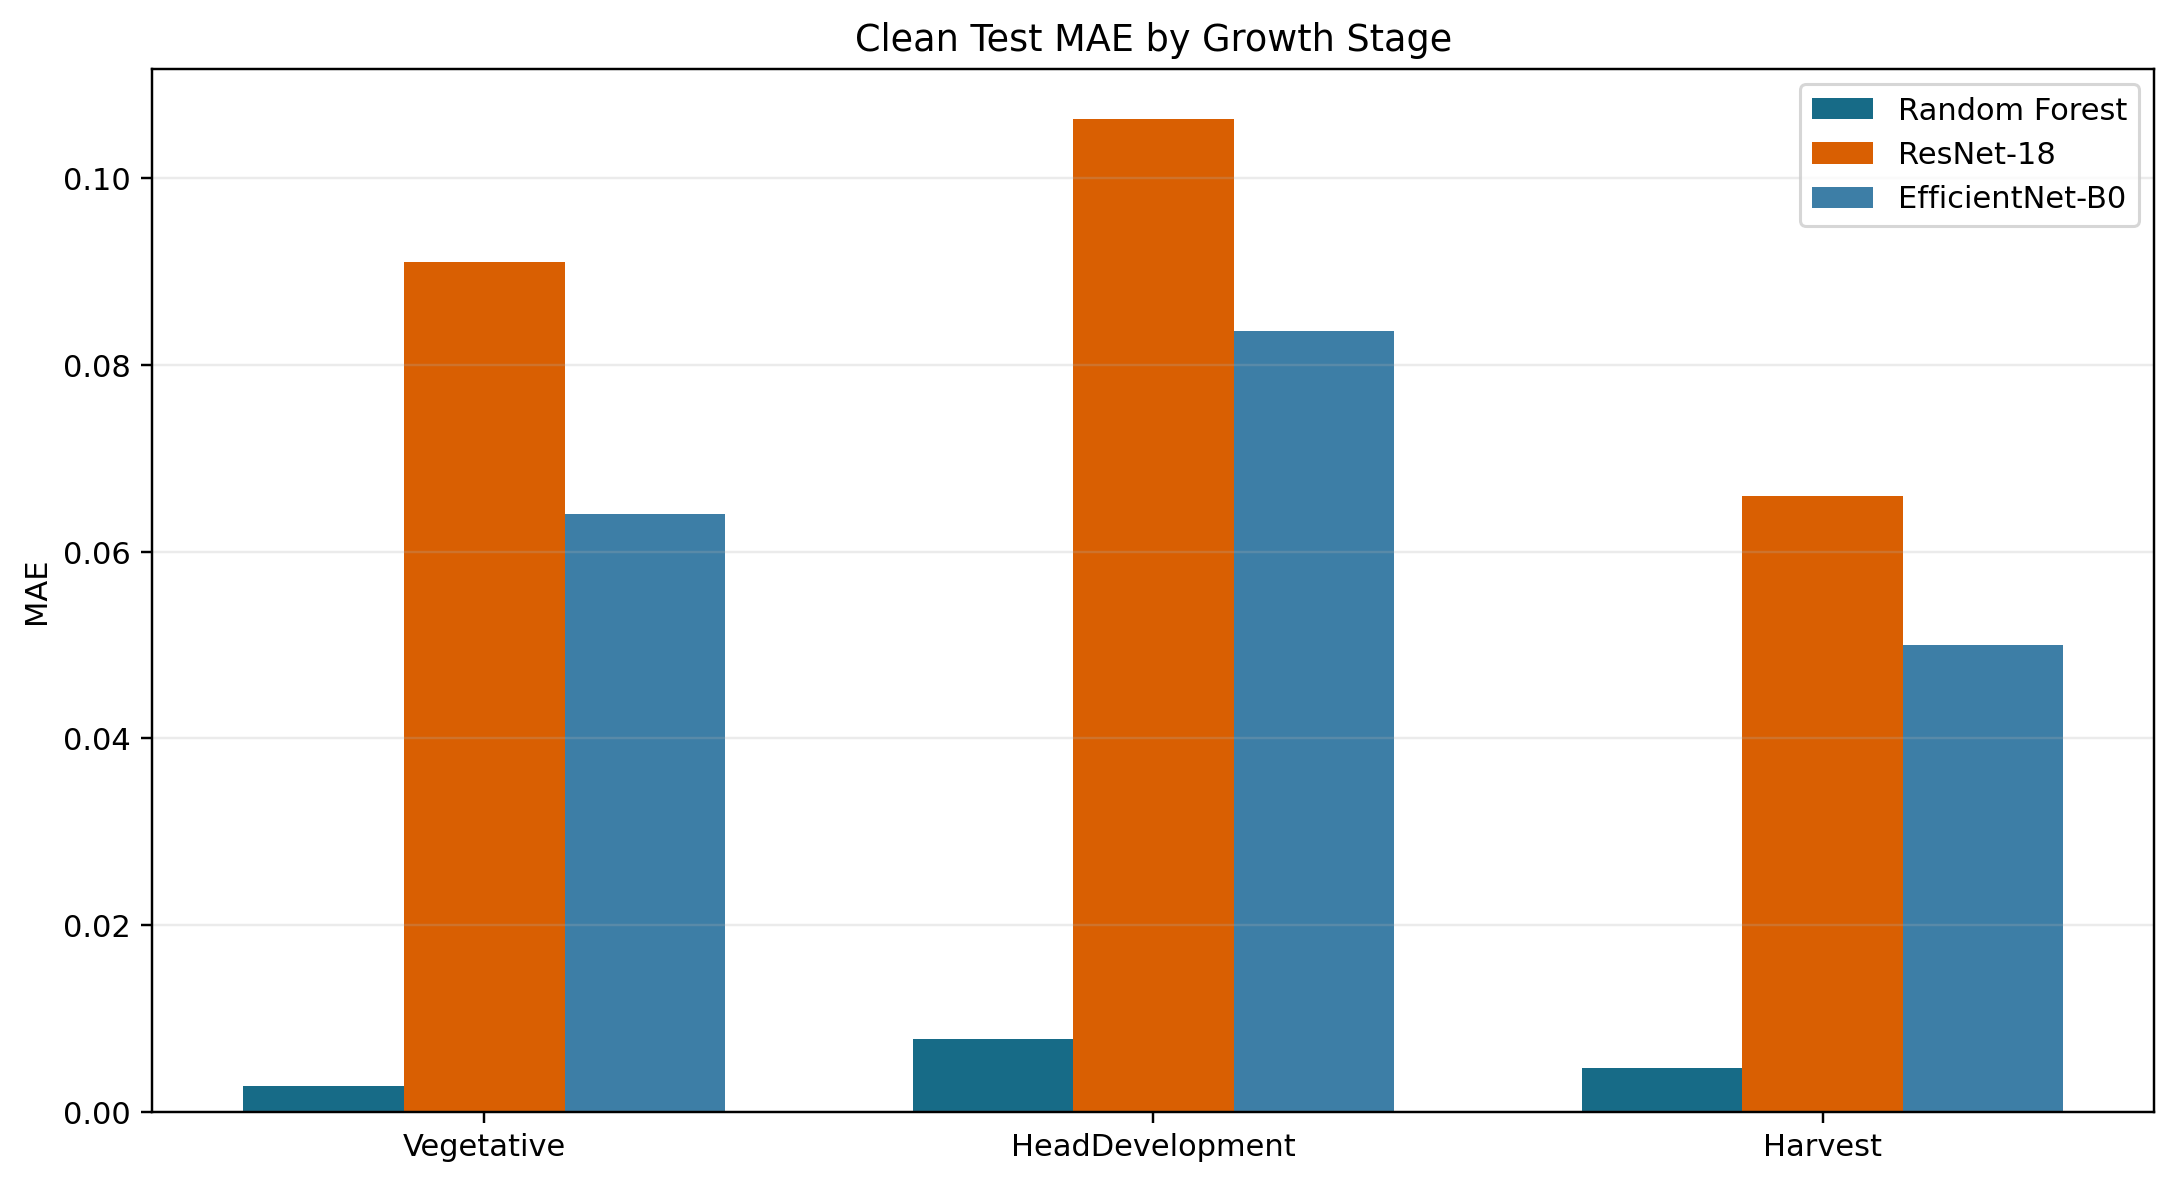

The data file committed next to this chart (first rows):
Model, GrowthStage, n, MAE, RMSE, Bias
Random Forest, Vegetative, 11.0, 0.00271, 0.003609, 0.001761
Random Forest, HeadDevelopment, 32.0, 0.007781, 0.0118, 0.005419
Random Forest, Harvest, 8.0, 0.004632, 0.005616, -0.001596
ResNet-18, Vegetative, 11.0, 0.09104, 0.0983, -0.0402
ResNet-18, HeadDevelopment, 32.0, 0.1064, 0.1346, -0.03615
ResNet-18, Harvest, 8.0, 0.06601, 0.08297, -0.05348
EfficientNet-B0, Vegetative, 11.0, 0.06405, 0.08185, 0.01859
EfficientNet-B0, HeadDevelopment, 32.0, 0.0836, 0.09531, -0.01465
EfficientNet-B0, Harvest, 8.0, 0.04997, 0.0612, 0.0196
